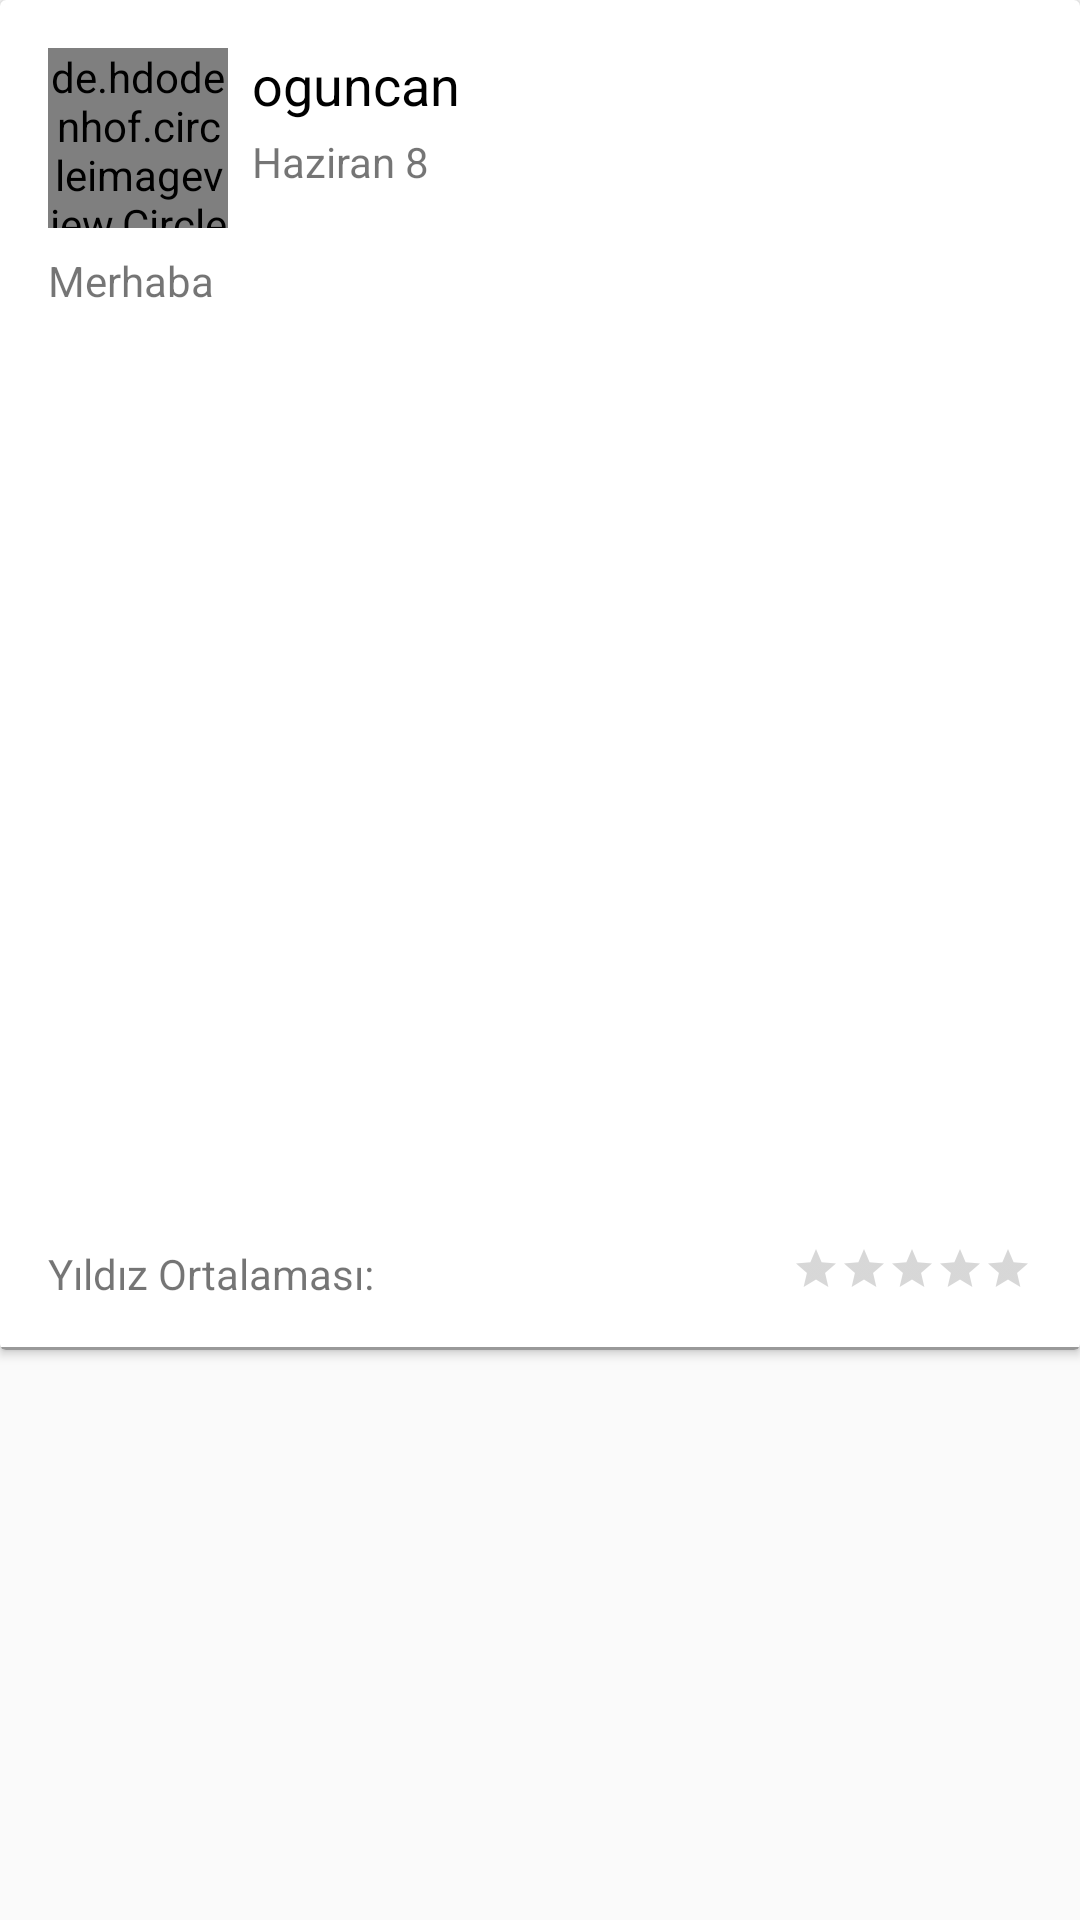

This screen was rendered from an Android layout file. Write that file and the resources it references.
<!-- AndroidManifest.xml: application theme AppTheme -->
<!-- res/layout/recycler_view_home.xml -->
<?xml version="1.0" encoding="utf-8"?>
<androidx.constraintlayout.widget.ConstraintLayout xmlns:android="http://schemas.android.com/apk/res/android"
    xmlns:app="http://schemas.android.com/apk/res-auto"
    xmlns:tools="http://schemas.android.com/tools"
    android:layout_width="match_parent"
    android:layout_height="wrap_content">

    <androidx.cardview.widget.CardView
        android:layout_width="match_parent"
        android:layout_height="wrap_content"
        android:clickable="true"
        android:focusable="true"
        app:layout_constraintEnd_toEndOf="parent"
        app:layout_constraintStart_toStartOf="parent"
        app:layout_constraintTop_toTopOf="parent">

        <androidx.constraintlayout.widget.ConstraintLayout
            android:layout_width="match_parent"
            android:layout_height="wrap_content">
                <de.hdodenhof.circleimageview.CircleImageView
                    android:id="@+id/imgViewHomeAccountImg"
                    android:layout_width="60dp"
                    android:layout_height="60dp"
                    android:layout_marginStart="16dp"
                    android:layout_marginTop="16dp"
                    android:src="@drawable/ic_person"
                    app:layout_constraintStart_toStartOf="parent"
                    app:layout_constraintTop_toTopOf="parent" />

            <TextView
                android:id="@+id/txtViewHomeUsername"
                android:layout_width="wrap_content"
                android:layout_height="wrap_content"
                android:layout_marginStart="8dp"
                android:layout_marginTop="16dp"
                android:text="oguncan"
                android:textColor="@color/colorBlack"
                android:textSize="18sp"
                app:layout_constraintStart_toEndOf="@+id/imgViewHomeAccountImg"
                app:layout_constraintTop_toTopOf="parent" />

            <TextView
                android:id="@+id/txtViewHomeDate"
                android:layout_width="wrap_content"
                android:layout_height="wrap_content"
                android:layout_marginStart="8dp"
                android:layout_marginTop="4dp"
                android:text="Haziran 8"
                android:textAlignment="textStart"
                app:layout_constraintStart_toEndOf="@+id/imgViewHomeAccountImg"
                app:layout_constraintTop_toBottomOf="@+id/txtViewHomeUsername" />

                <TextView
                    android:id="@+id/txtViewHomeDescription"
                    android:layout_width="0dp"
                    android:layout_height="wrap_content"
                    android:layout_marginTop="8dp"
                    android:text="Merhaba"
                    android:textAlignment="textStart"
                    app:layout_constraintEnd_toEndOf="parent"
                    app:layout_constraintStart_toStartOf="@+id/imgViewHomeAccountImg"
                    app:layout_constraintTop_toBottomOf="@+id/imgViewHomeAccountImg" />

            <ImageView
                android:id="@+id/imgViewHomeImage"
                android:layout_width="match_parent"
                android:layout_height="300dp"
                android:layout_marginTop="4dp"
                android:src="@drawable/ic_person"
                app:layout_constraintEnd_toEndOf="parent"
                app:layout_constraintStart_toStartOf="parent"
                app:layout_constraintTop_toBottomOf="@+id/txtViewHomeDescription" />

            <TextView
                android:id="@+id/txtViewHomeRatingText"
                android:layout_width="wrap_content"
                android:layout_height="wrap_content"
                android:layout_marginStart="16dp"
                android:layout_marginTop="8dp"
                android:layout_marginBottom="16dp"
                android:text="Yıldız Ortalaması: "
                app:layout_constraintBottom_toBottomOf="parent"
                app:layout_constraintStart_toStartOf="parent"
                app:layout_constraintTop_toBottomOf="@+id/imgViewHomeImage" />

            <RatingBar
                android:id="@+id/ratingBarHome"
                style="@style/Widget.AppCompat.RatingBar.Small"
                android:layout_width="wrap_content"
                android:layout_height="wrap_content"
                android:layout_marginTop="8dp"
                android:clickable="true"
                android:isIndicator="false"
                android:stepSize="0.5"
                android:layout_marginEnd="16dp"
                android:numStars="5"
                app:layout_constraintEnd_toEndOf="parent"
                app:layout_constraintTop_toBottomOf="@+id/imgViewHomeImage" />

            <View
                android:id="@+id/view2"
                android:layout_width="wrap_content"
                android:layout_height="1dp"
                android:background="@color/colorLightGrey"

                app:layout_constraintBottom_toBottomOf="parent"
                app:layout_constraintEnd_toEndOf="parent"
                app:layout_constraintHorizontal_bias="0.0"
                app:layout_constraintStart_toStartOf="parent" />


        </androidx.constraintlayout.widget.ConstraintLayout>
    </androidx.cardview.widget.CardView>

</androidx.constraintlayout.widget.ConstraintLayout>
<!-- resources referenced by this layout -->
<resources>
  <color name="colorBlack">#000000</color>
  <color name="colorLightGrey">#999999</color>
  <style name="AppTheme" parent="Theme.AppCompat.Light.NoActionBar">
          
          <item name="colorPrimary">@color/colorPrimary</item>
          <item name="colorPrimaryDark">@color/colorPrimaryDark</item>
          <item name="colorAccent">@color/colorAccent</item>
      </style>
  <color name="colorPrimary">#2196f1</color>
  <color name="colorPrimaryDark">#dddddd</color>
  <color name="colorAccent">#2196f1</color>
</resources>
